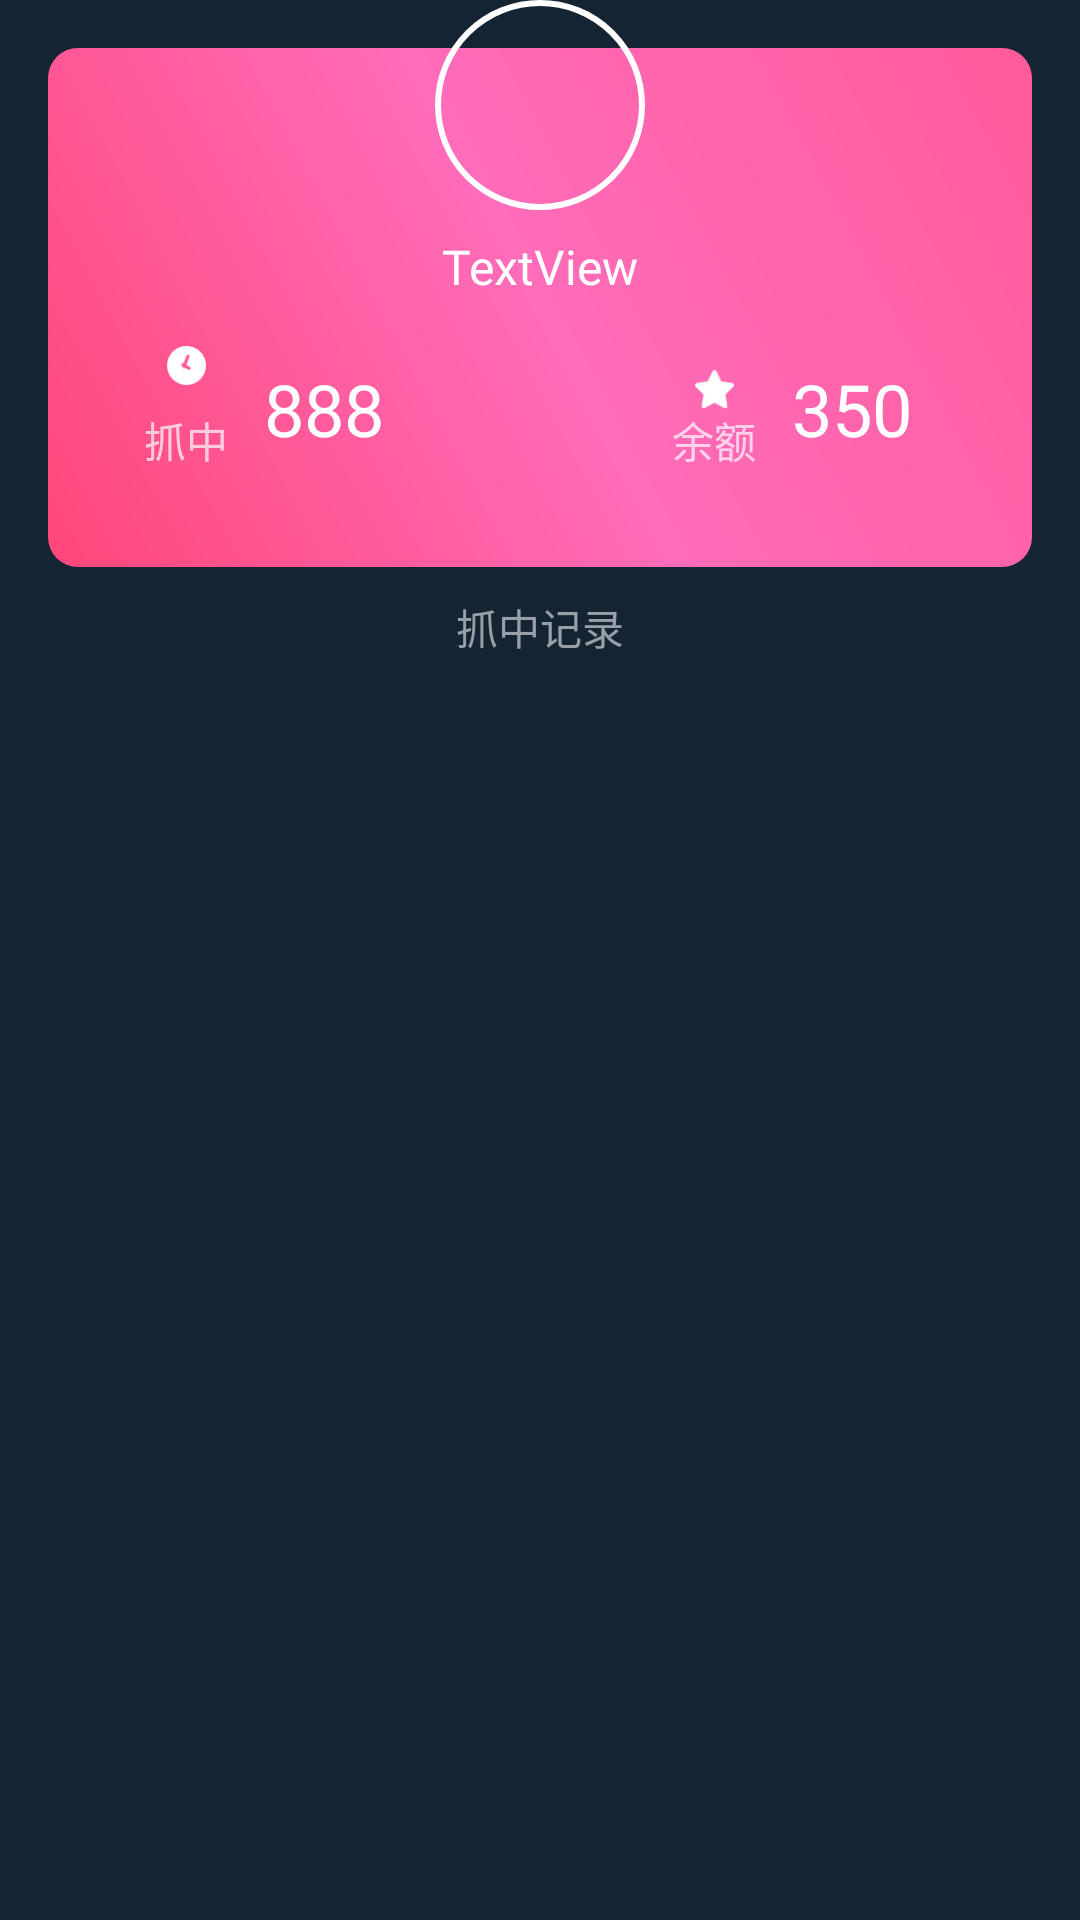

Write the Android layout XML for this screen, with the resource values it uses.
<!-- AndroidManifest.xml: application theme AppTheme -->
<!-- res/layout/content_user.xml -->
<?xml version="1.0" encoding="utf-8"?>
<android.support.constraint.ConstraintLayout xmlns:android="http://schemas.android.com/apk/res/android"
    xmlns:app="http://schemas.android.com/apk/res-auto"
    xmlns:tools="http://schemas.android.com/tools"
    android:layout_width="match_parent"
    android:layout_height="match_parent"
    android:background="@color/colorPrimary"
    android:paddingLeft="16dp"
    android:paddingRight="16dp"
    app:layout_behavior="@string/appbar_scrolling_view_behavior"
    tools:context="com.aries.wawafans.UI.UserActivity"
    tools:showIn="@layout/activity_user">

    <View
        android:id="@+id/view2"
        android:layout_width="match_parent"
        android:layout_height="173dp"
        android:layout_marginTop="16dp"
        android:background="@drawable/bg_mine_pink"
        app:layout_constraintEnd_toEndOf="parent"
        app:layout_constraintStart_toStartOf="parent"
        app:layout_constraintTop_toTopOf="parent" />

    <View
        android:id="@+id/view"
        android:layout_width="70dp"
        android:layout_height="70dp"
        android:background="@drawable/bg_circular_white"
        app:layout_constraintEnd_toEndOf="parent"
        app:layout_constraintStart_toStartOf="parent"
        app:layout_constraintTop_toTopOf="parent" />

    <ImageView
        android:id="@+id/cover"
        android:layout_width="0dp"
        android:layout_height="0dp"
        android:layout_marginBottom="2dp"
        android:layout_marginEnd="2dp"
        android:layout_marginStart="2dp"
        android:layout_marginTop="2dp"
        android:background="@drawable/ic_launcher_background"
        app:layout_constraintBottom_toBottomOf="@+id/view"
        app:layout_constraintEnd_toEndOf="@+id/view"
        app:layout_constraintStart_toStartOf="@+id/view"
        app:layout_constraintTop_toTopOf="@+id/view" />

    <TextView
        android:id="@+id/name"
        android:layout_width="wrap_content"
        android:layout_height="wrap_content"
        android:layout_marginEnd="8dp"
        android:layout_marginStart="8dp"
        android:layout_marginTop="8dp"
        android:text="TextView"
        android:textColor="@color/primaryTextColor"
        android:textSize="16sp"
        app:layout_constraintEnd_toEndOf="@+id/view2"
        app:layout_constraintStart_toStartOf="@+id/view2"
        app:layout_constraintTop_toBottomOf="@+id/view" />

    <TextView
        android:id="@+id/textView5"
        android:layout_width="wrap_content"
        android:layout_height="wrap_content"
        android:layout_marginBottom="32dp"
        android:layout_marginStart="32dp"
        android:alpha="0.7"
        android:text="抓中"
        android:textColor="@color/primaryTextColor"
        app:layout_constraintBottom_toBottomOf="@+id/view2"
        app:layout_constraintStart_toStartOf="@+id/view2" />

    <TextView
        android:id="@+id/winCount"
        android:layout_width="wrap_content"
        android:layout_height="0dp"
        android:layout_marginStart="12dp"
        android:gravity="center"
        android:text="888"
        android:textColor="@color/primaryTextColor"
        android:textSize="24sp"
        app:layout_constraintBottom_toBottomOf="@+id/textView5"
        app:layout_constraintStart_toEndOf="@+id/textView5"
        app:layout_constraintTop_toTopOf="@+id/time" />

    <View
        android:id="@+id/time"
        android:layout_width="13dp"
        android:layout_height="13dp"
        android:layout_marginBottom="8dp"
        android:background="@mipmap/ic_time"
        app:layout_constraintBottom_toTopOf="@+id/textView5"
        app:layout_constraintEnd_toEndOf="@+id/textView5"
        app:layout_constraintStart_toStartOf="@+id/textView5" />

    <TextView
        android:id="@+id/coin"
        android:layout_width="wrap_content"
        android:layout_height="0dp"
        android:layout_marginEnd="40dp"
        android:gravity="center"
        android:text="350"
        android:textColor="@color/primaryTextColor"
        android:textSize="24sp"
        app:layout_constraintBottom_toBottomOf="@+id/winCount"
        app:layout_constraintEnd_toEndOf="parent"
        app:layout_constraintTop_toTopOf="@+id/winCount" />

    <TextView
        android:id="@+id/textView9"
        android:layout_width="wrap_content"
        android:layout_height="wrap_content"
        android:layout_marginEnd="12dp"
        android:layout_marginTop="8dp"
        android:alpha="0.7"
        android:text="余额"
        android:textColor="@color/primaryTextColor"
        app:layout_constraintBottom_toBottomOf="@+id/textView5"
        app:layout_constraintEnd_toStartOf="@+id/coin"
        app:layout_constraintTop_toTopOf="@+id/textView5"
        app:layout_constraintVertical_bias="1.0" />

    <View
        android:id="@+id/stare"
        android:layout_width="13dp"
        android:layout_height="13dp"
        android:layout_marginTop="8dp"
        android:background="@mipmap/ic_star"
        app:layout_constraintEnd_toEndOf="@+id/textView9"
        app:layout_constraintStart_toStartOf="@+id/textView9"
        app:layout_constraintTop_toTopOf="@+id/time" />

    <TextView
        android:id="@+id/records"
        android:layout_width="wrap_content"
        android:layout_height="40dp"
        android:gravity="center"
        android:text="抓中记录"
        android:textColor="@color/secondTextColor"
        app:layout_constraintEnd_toEndOf="parent"
        app:layout_constraintStart_toStartOf="parent"
        app:layout_constraintTop_toBottomOf="@+id/view2" />

    <android.support.v7.widget.RecyclerView
        android:id="@+id/winList"
        android:layout_width="0dp"
        android:layout_height="0dp"
        app:layout_constraintBottom_toBottomOf="parent"
        app:layout_constraintEnd_toEndOf="parent"
        app:layout_constraintStart_toStartOf="parent"
        app:layout_constraintTop_toBottomOf="@+id/records" />


</android.support.constraint.ConstraintLayout>
<!-- res/layout/activity_user.xml (included above) -->
<?xml version="1.0" encoding="utf-8"?>
<android.support.design.widget.CoordinatorLayout xmlns:android="http://schemas.android.com/apk/res/android"
    xmlns:app="http://schemas.android.com/apk/res-auto"
    xmlns:tools="http://schemas.android.com/tools"
    android:layout_width="match_parent"
    android:layout_height="match_parent"
    tools:context="com.aries.wawafans.UI.UserActivity">

    <android.support.design.widget.AppBarLayout
        android:layout_width="match_parent"
        android:layout_height="wrap_content"
        android:theme="@style/AppTheme.AppBarOverlay">

        <android.support.v7.widget.Toolbar
            android:id="@+id/toolbar"
            android:layout_width="match_parent"
            android:layout_height="?attr/actionBarSize"
            android:background="?attr/colorPrimary"
            app:popupTheme="@style/AppTheme.PopupOverlay" />

    </android.support.design.widget.AppBarLayout>

    <include
        layout="@layout/content_user"
        android:id="@+id/content" />


</android.support.design.widget.CoordinatorLayout>
<!-- resources referenced by this layout -->
<resources>
  <color name="colorPrimary">#152433</color>
  <color name="primaryTextColor">#ffffff</color>
  <color name="secondTextColor">#989fa7</color>
  <!-- drawable bg_circular_white (drawable) -->
  <?xml version="1.0" encoding="utf-8"?>
  <shape xmlns:android="http://schemas.android.com/apk/res/android">
      <solid android:color="@null" />
      <size
          android:width="70dp"
          android:height="70dp" />
      <corners android:radius="35dp" />
      <stroke
          android:width="2dp"
          android:color="@color/colorWhite" />
  </shape>
  <!-- drawable bg_mine_pink (drawable) -->
  <?xml version="1.0" encoding="utf-8"?>
  <shape xmlns:android="http://schemas.android.com/apk/res/android"
      android:shape="rectangle">
      <gradient
          android:angle="45"
          android:centerColor="@color/room_bg_pink_center"
          android:endColor="@color/room_bg_pink_end"
          android:startColor="@color/room_bg_pink_start"
          android:type="linear" />
      <corners android:radius="10dp" />
  </shape>
  <!-- mipmap ic_star: png bitmap (mipmap-xxhdpi, 875 bytes) -->
  <!-- mipmap ic_time: png bitmap (mipmap-xxhdpi, 762 bytes) -->
  <style name="AppTheme.AppBarOverlay" parent="ThemeOverlay.AppCompat.Dark.ActionBar">
          <item name="android:background">@null</item>
      </style>
  <style name="AppTheme.PopupOverlay" parent="ThemeOverlay.AppCompat.Dark" />
  <style name="AppTheme" parent="Theme.AppCompat.NoActionBar">
          
          <item name="colorPrimary">@color/colorPrimary</item>
          <item name="colorPrimaryDark">@color/colorPrimaryDark</item>
          <item name="colorAccent">@color/colorAccent</item>
          <item name="android:background">@null</item>
      </style>
  <color name="colorWhite">#ffffff</color>
  <color name="room_bg_pink_center">#FF6CB9</color>
  <color name="room_bg_pink_end">#FF5B9B</color>
  <color name="room_bg_pink_start">#FF4779</color>
  <color name="colorPrimaryDark">#152433</color>
  <color name="colorAccent">#FF4081</color>
</resources>
